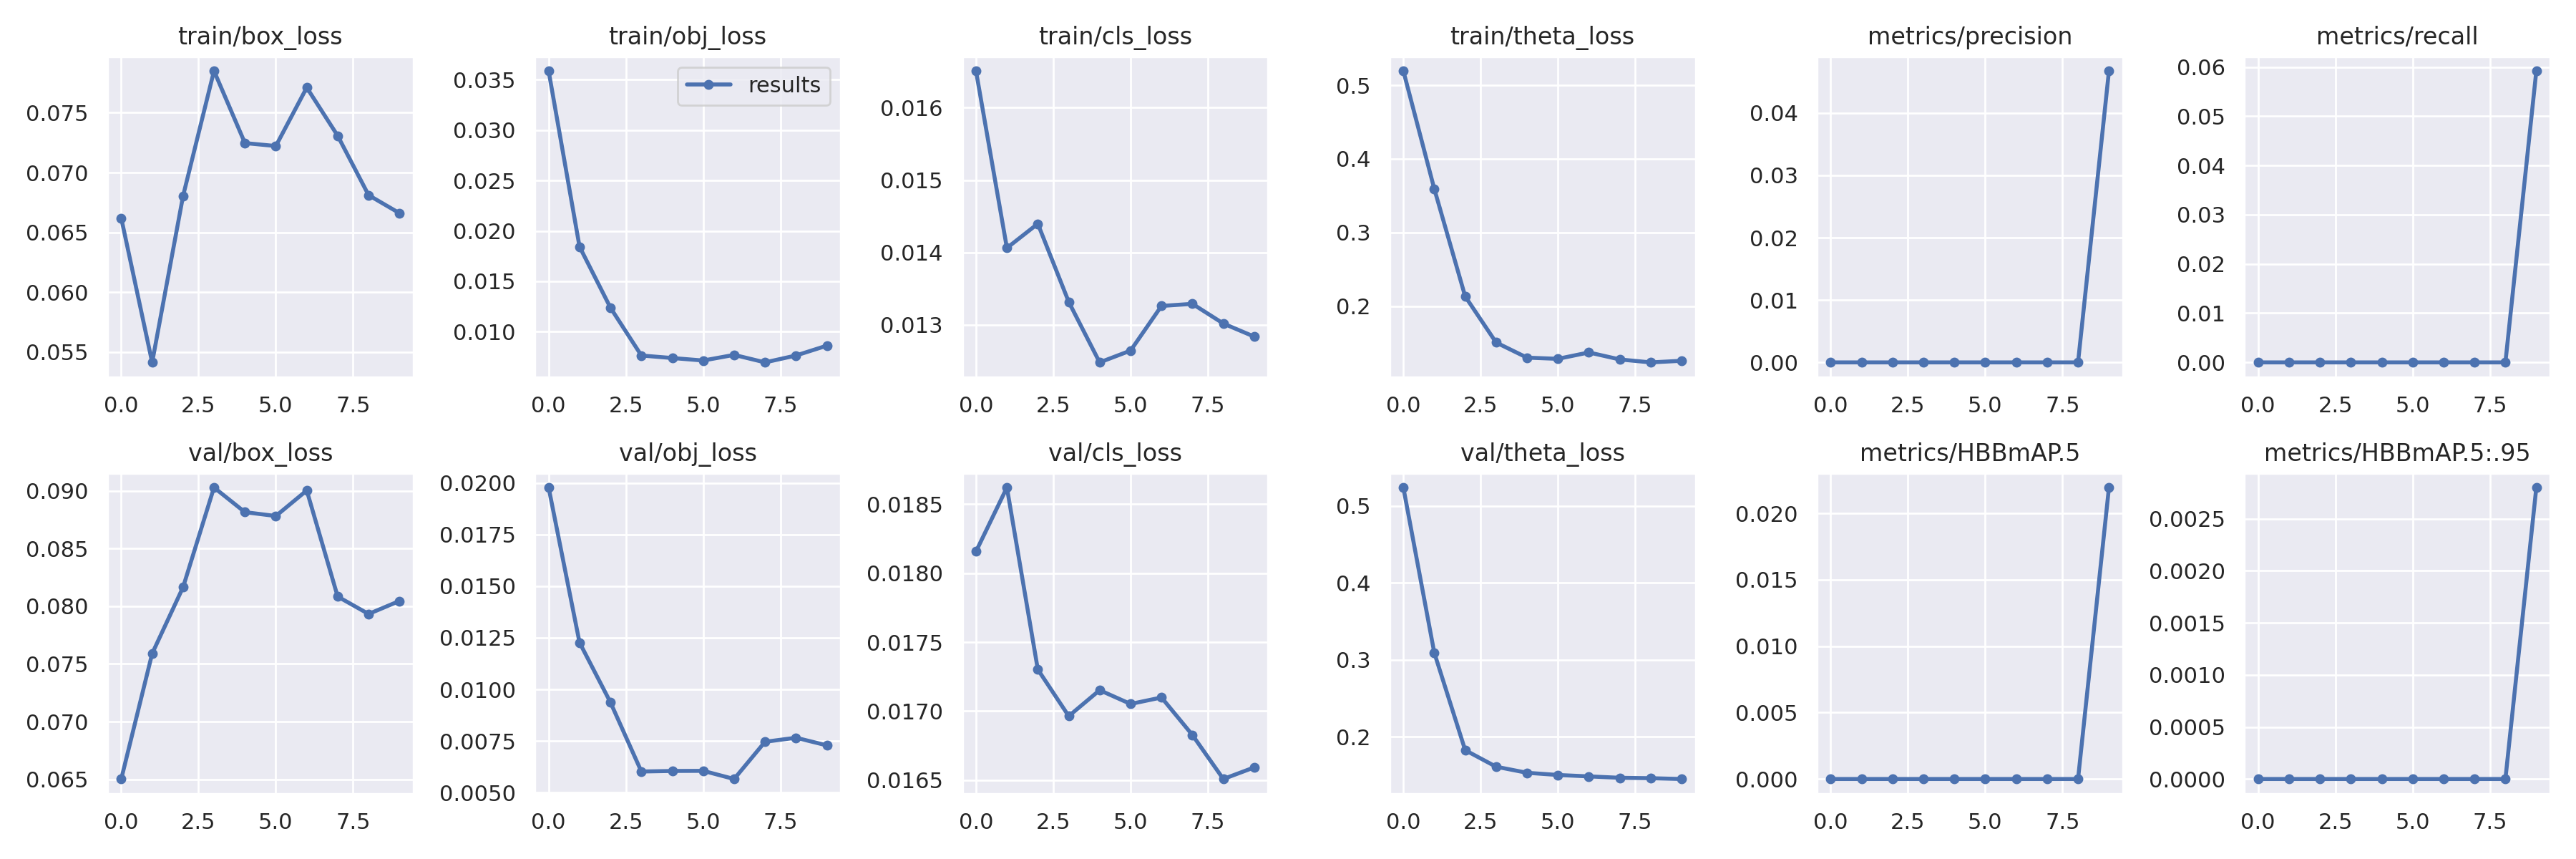

The file beside this chart, header and first rows:
epoch, train/box_loss, train/obj_loss, train/cls_loss, train/theta_loss, metrics/precision, metrics/recall, metrics/HBBmAP.5, metrics/HBBmAP.5:.95, val/box_loss, val/obj_loss, val/cls_loss, val/theta_loss, x/lr0, x/lr1, x/lr2
0, 0.06619, 0.03587, 0.01651, 0.5195, 0, 0, 0, 0, 0.06502, 0.01978, 0.01816, 0.524, 0.003325, 0.003325, 0.07008
1, 0.05414, 0.01843, 0.01406, 0.3594, 0, 0, 0, 0, 0.0759, 0.01227, 0.01862, 0.3093, 0.006528, 0.006528, 0.03995
2, 0.06805, 0.01238, 0.0144, 0.2132, 0, 0, 0, 0, 0.08165, 0.009371, 0.0173, 0.1826, 0.009228, 0.009228, 0.009316
3, 0.0785, 0.007633, 0.01332, 0.1506, 0, 0, 0, 0, 0.09028, 0.006022, 0.01696, 0.1611, 0.008351, 0.008351, 0.008351
4, 0.07246, 0.007383, 0.01248, 0.1301, 0, 0, 0, 0, 0.08815, 0.00605, 0.01715, 0.1532, 0.008351, 0.008351, 0.008351
5, 0.07222, 0.007136, 0.01264, 0.1284, 0, 0, 0, 0, 0.08781, 0.006055, 0.01705, 0.1503, 0.007236, 0.007236, 0.007236
6, 0.0771, 0.007694, 0.01326, 0.1371, 0, 0, 0, 0, 0.09003, 0.005659, 0.0171, 0.1485, 0.006, 0.006, 0.006
7, 0.07308, 0.00695, 0.01329, 0.1276, 0, 0, 0, 0, 0.08083, 0.007462, 0.01683, 0.1467, 0.004764, 0.004764, 0.004764
8, 0.06811, 0.007634, 0.01302, 0.1236, 0, 0, 0, 0, 0.07933, 0.007658, 0.01651, 0.1462, 0.003649, 0.003649, 0.003649
9, 0.06661, 0.00861, 0.01284, 0.1258, 0.04675, 0.05921, 0.02194, 0.002799, 0.08045, 0.007288, 0.01659, 0.1451, 0.002764, 0.002764, 0.002764
